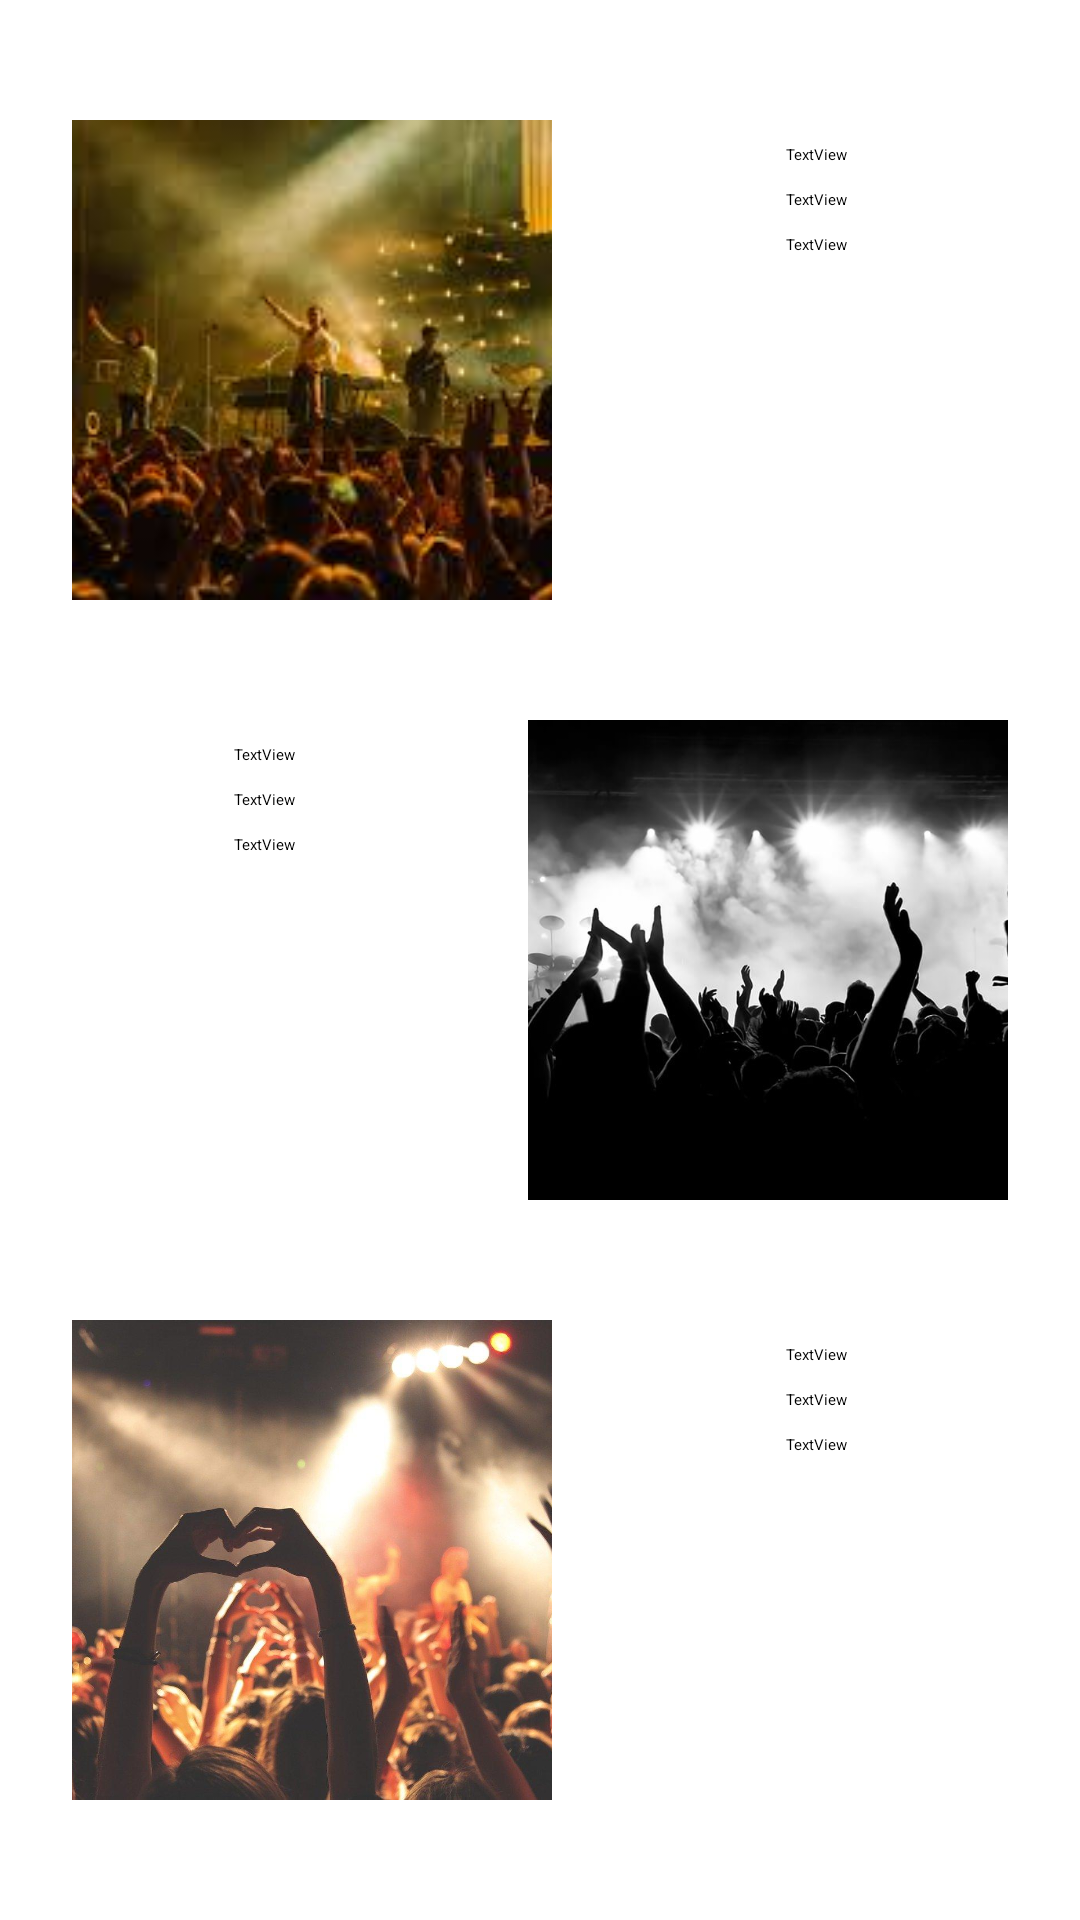

Write the Android layout XML for this screen, with the resource values it uses.
<!-- AndroidManifest.xml: application theme Theme.AndroidDevproject -->
<!-- res/layout/fragment_concert.xml -->
<?xml version="1.0" encoding="utf-8"?>
<androidx.constraintlayout.widget.ConstraintLayout xmlns:android="http://schemas.android.com/apk/res/android"
    xmlns:app="http://schemas.android.com/apk/res-auto"
    xmlns:tools="http://schemas.android.com/tools"
    android:id="@+id/tLinearLayout"
    android:layout_width="match_parent"
    android:layout_height="match_parent"
    android:orientation="vertical"
    tools:context=".fragments.Concert" >

    <LinearLayout
        android:id="@+id/TopFilmLinearLayout"
        android:layout_width="0dp"
        android:layout_height="wrap_content"
        android:layout_marginStart="24dp"
        android:orientation="horizontal"
        app:layout_constraintBottom_toTopOf="@+id/DeppLinearLayout"
        app:layout_constraintEnd_toEndOf="parent"
        app:layout_constraintStart_toStartOf="parent"
        app:layout_constraintTop_toTopOf="parent">

        <com.google.android.material.imageview.ShapeableImageView
            android:id="@+id/topFilmsImg"
            android:layout_width="160dp"
            android:layout_height="160dp"
            android:clickable="true"
            android:focusable="true"
            android:scaleType="centerCrop"
            android:src="@drawable/concert_first"
            app:shapeAppearance="@style/ShapeAppearanceOverlay.App.CornerSize50Percent" />

        <LinearLayout
            android:layout_width="match_parent"
            android:layout_height="match_parent"
            android:orientation="vertical">

            <TextView
                android:id="@+id/textView2"
                android:layout_width="match_parent"
                android:layout_height="wrap_content"
                android:gravity="center"
                android:paddingTop="8dp"
                android:text="TextView" />

            <TextView
                android:id="@+id/textView3"
                android:layout_width="match_parent"
                android:layout_height="wrap_content"
                android:gravity="center"
                android:paddingTop="8dp"
                android:text="TextView" />

            <TextView
                android:id="@+id/textView4"
                android:layout_width="match_parent"
                android:layout_height="wrap_content"
                android:gravity="center"
                android:paddingTop="8dp"
                android:text="TextView" />
        </LinearLayout>

    </LinearLayout>

    <androidx.constraintlayout.widget.ConstraintLayout
        android:id="@+id/DeppLinearLayout"
        android:layout_width="0dp"
        android:layout_height="wrap_content"
        android:layout_marginEnd="24dp"
        app:layout_constraintBottom_toTopOf="@+id/ConcertLinearLayout"
        app:layout_constraintEnd_toEndOf="parent"
        app:layout_constraintStart_toStartOf="parent"
        app:layout_constraintTop_toBottomOf="@+id/TopFilmLinearLayout">

        <LinearLayout
            android:id="@+id/linearLayout4"
            android:layout_width="0dp"
            android:layout_height="0dp"
            android:orientation="vertical"
            app:layout_constraintBottom_toBottomOf="parent"
            app:layout_constraintEnd_toStartOf="@+id/DeppImg"
            app:layout_constraintStart_toStartOf="parent"
            app:layout_constraintTop_toTopOf="parent">

            <TextView
                android:id="@+id/textView5"
                android:layout_width="match_parent"
                android:layout_height="wrap_content"
                android:gravity="center"
                android:paddingTop="8dp"
                android:text="TextView" />

            <TextView
                android:id="@+id/textView6"
                android:layout_width="match_parent"
                android:layout_height="wrap_content"
                android:gravity="center"
                android:paddingTop="8dp"
                android:text="TextView" />

            <TextView
                android:id="@+id/textView7"
                android:layout_width="match_parent"
                android:layout_height="wrap_content"
                android:gravity="center"
                android:paddingTop="8dp"
                android:text="TextView" />
        </LinearLayout>

        <com.google.android.material.imageview.ShapeableImageView
            android:id="@+id/DeppImg"
            android:layout_width="160dp"
            android:layout_height="160dp"
            android:clickable="true"
            android:focusable="true"
            android:scaleType="centerCrop"
            android:src="@drawable/concert_second"
            app:layout_constraintBottom_toBottomOf="parent"
            app:layout_constraintEnd_toEndOf="parent"
            app:layout_constraintTop_toTopOf="parent"
            app:shapeAppearance="@style/ShapeAppearanceOverlay.App.CornerSize50Percent" />

    </androidx.constraintlayout.widget.ConstraintLayout>

    <LinearLayout
        android:id="@+id/ConcertLinearLayout"
        android:layout_width="0dp"
        android:layout_height="wrap_content"
        android:layout_marginStart="24dp"
        android:orientation="horizontal"
        app:layout_constraintBottom_toBottomOf="parent"
        app:layout_constraintEnd_toEndOf="parent"
        app:layout_constraintStart_toStartOf="parent"
        app:layout_constraintTop_toBottomOf="@+id/DeppLinearLayout">

        <com.google.android.material.imageview.ShapeableImageView
            android:id="@+id/concertImg"
            android:layout_width="160dp"
            android:layout_height="160dp"
            android:clickable="true"
            android:focusable="true"
            android:scaleType="centerCrop"
            android:src="@drawable/concert_third"
            app:shapeAppearance="@style/ShapeAppearanceOverlay.App.CornerSize50Percent" />

        <LinearLayout
            android:layout_width="match_parent"
            android:layout_height="match_parent"
            android:orientation="vertical">

            <TextView
                android:id="@+id/textView8"
                android:layout_width="match_parent"
                android:layout_height="wrap_content"
                android:gravity="center"
                android:paddingTop="8dp"
                android:text="TextView" />

            <TextView
                android:id="@+id/textView9"
                android:layout_width="match_parent"
                android:layout_height="wrap_content"
                android:gravity="center"
                android:paddingTop="8dp"
                android:text="TextView" />

            <TextView
                android:id="@+id/textView10"
                android:layout_width="match_parent"
                android:layout_height="wrap_content"
                android:gravity="center"
                android:paddingTop="8dp"
                android:text="TextView" />
        </LinearLayout>

    </LinearLayout>
</androidx.constraintlayout.widget.ConstraintLayout>
<!-- resources referenced by this layout -->
<resources>
  <!-- drawable concert_first: jpeg bitmap (drawable, 9756 bytes) -->
  <!-- drawable concert_second: jpg bitmap (drawable, 42938 bytes) -->
  <!-- drawable concert_third: jpg bitmap (drawable, 119090 bytes) -->
</resources>
